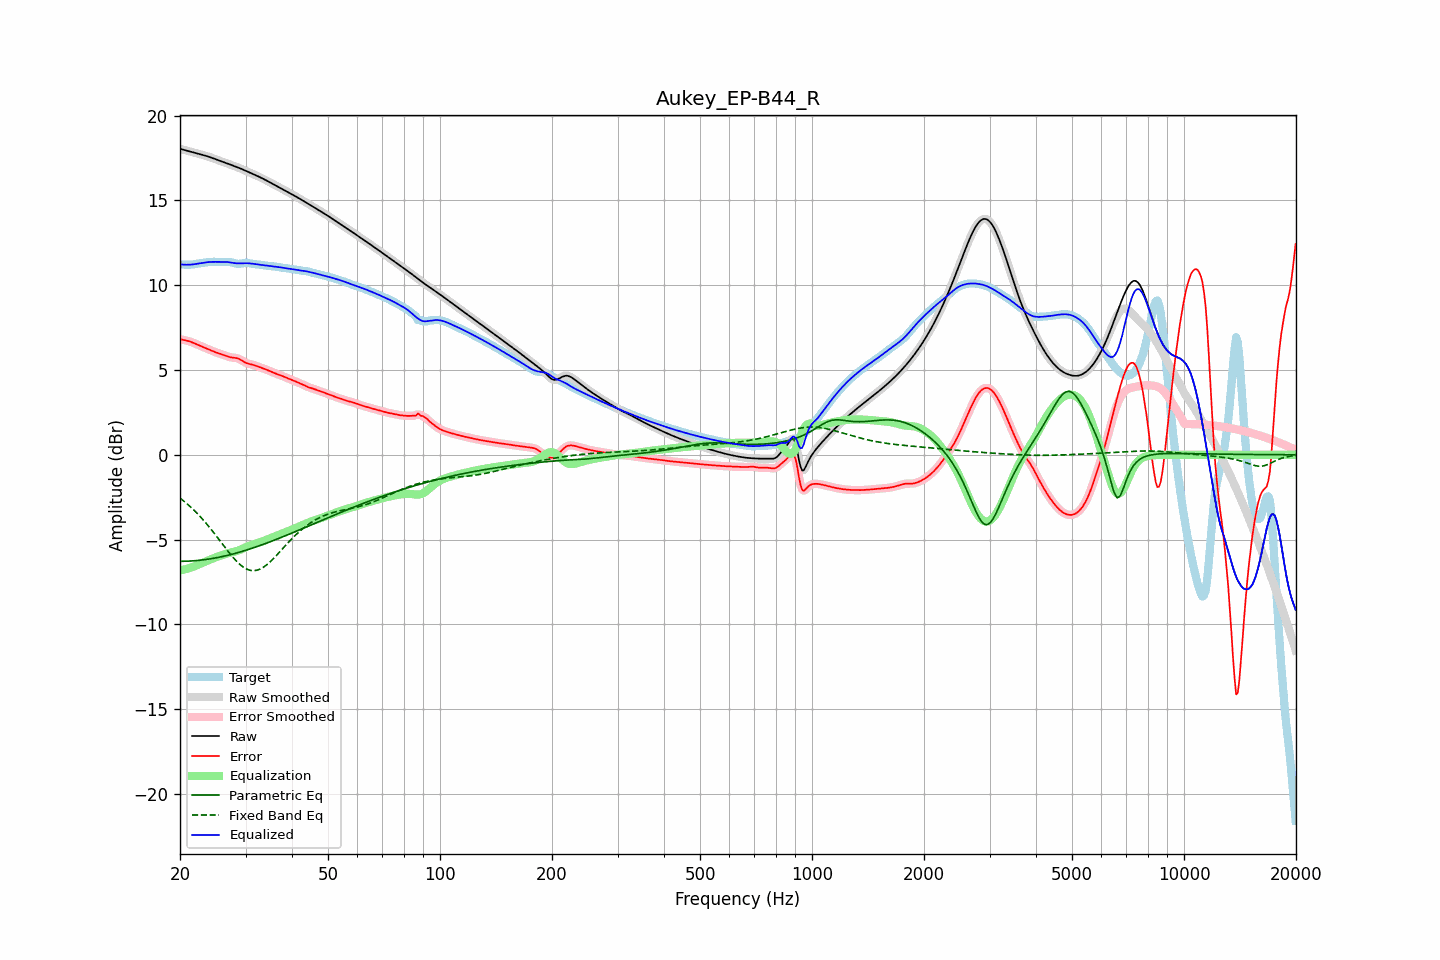

Source data for this figure (header and first rows):
frequency, raw, error, smoothed, error_smoothed, equalization, parametric_eq, fixed_band_eq, equalized_raw, equalized_smoothed, target
20.00, 18.04, 6.81, 18.04, 6.81, -6.81, -6.28, -2.55, 11.23, 11.23, 11.23
20.20, 18.01, 6.79, 18.01, 6.79, -6.79, -6.28, -2.63, 11.22, 11.22, 11.22
20.40, 17.99, 6.77, 17.99, 6.77, -6.78, -6.28, -2.70, 11.21, 11.21, 11.21
20.61, 17.96, 6.75, 17.96, 6.75, -6.75, -6.28, -2.78, 11.21, 11.21, 11.20
20.81, 17.93, 6.73, 17.93, 6.73, -6.73, -6.27, -2.86, 11.20, 11.20, 11.20
21.02, 17.91, 6.71, 17.91, 6.71, -6.70, -6.27, -2.94, 11.20, 11.20, 11.20
21.23, 17.88, 6.68, 17.88, 6.68, -6.68, -6.27, -3.02, 11.21, 11.21, 11.20
21.44, 17.86, 6.65, 17.86, 6.65, -6.64, -6.26, -3.11, 11.21, 11.21, 11.21
21.66, 17.83, 6.61, 17.83, 6.61, -6.61, -6.25, -3.20, 11.22, 11.22, 11.22
21.87, 17.81, 6.57, 17.81, 6.57, -6.57, -6.25, -3.29, 11.24, 11.24, 11.24
22.09, 17.78, 6.53, 17.78, 6.53, -6.53, -6.24, -3.39, 11.25, 11.25, 11.25
22.31, 17.76, 6.49, 17.76, 6.49, -6.49, -6.23, -3.49, 11.27, 11.27, 11.27
22.54, 17.73, 6.45, 17.73, 6.45, -6.45, -6.22, -3.59, 11.28, 11.28, 11.28
22.76, 17.70, 6.41, 17.71, 6.41, -6.41, -6.21, -3.69, 11.30, 11.30, 11.30
22.99, 17.68, 6.37, 17.68, 6.37, -6.37, -6.20, -3.79, 11.31, 11.31, 11.31
23.22, 17.65, 6.33, 17.65, 6.33, -6.33, -6.19, -3.90, 11.33, 11.33, 11.33
23.45, 17.63, 6.29, 17.63, 6.29, -6.29, -6.17, -4.01, 11.34, 11.34, 11.34
23.69, 17.60, 6.25, 17.60, 6.25, -6.25, -6.16, -4.12, 11.35, 11.35, 11.35
23.92, 17.57, 6.21, 17.57, 6.21, -6.21, -6.15, -4.24, 11.36, 11.36, 11.36
24.16, 17.53, 6.17, 17.53, 6.17, -6.17, -6.13, -4.35, 11.37, 11.37, 11.37
24.40, 17.50, 6.13, 17.50, 6.13, -6.13, -6.12, -4.47, 11.37, 11.37, 11.37
24.65, 17.46, 6.09, 17.46, 6.09, -6.09, -6.10, -4.59, 11.37, 11.37, 11.38
24.89, 17.43, 6.05, 17.43, 6.05, -6.05, -6.08, -4.71, 11.37, 11.37, 11.38
25.14, 17.39, 6.02, 17.39, 6.02, -6.02, -6.06, -4.84, 11.37, 11.37, 11.38
25.39, 17.36, 5.99, 17.36, 5.99, -5.98, -6.05, -4.96, 11.37, 11.37, 11.37
25.65, 17.32, 5.96, 17.32, 5.96, -5.95, -6.03, -5.08, 11.37, 11.37, 11.37
25.91, 17.29, 5.92, 17.29, 5.92, -5.92, -6.01, -5.21, 11.37, 11.37, 11.37
26.16, 17.26, 5.89, 17.26, 5.89, -5.88, -5.98, -5.33, 11.37, 11.37, 11.36
26.43, 17.22, 5.86, 17.22, 5.85, -5.85, -5.96, -5.46, 11.37, 11.37, 11.37
26.69, 17.19, 5.82, 17.19, 5.82, -5.82, -5.94, -5.58, 11.37, 11.37, 11.37
26.96, 17.15, 5.78, 17.15, 5.79, -5.80, -5.92, -5.70, 11.36, 11.36, 11.37
27.23, 17.12, 5.76, 17.12, 5.76, -5.77, -5.89, -5.82, 11.34, 11.34, 11.36
27.50, 17.08, 5.74, 17.08, 5.74, -5.75, -5.87, -5.94, 11.33, 11.33, 11.34
27.77, 17.05, 5.73, 17.05, 5.73, -5.73, -5.85, -6.05, 11.31, 11.31, 11.32
28.05, 17.01, 5.72, 17.01, 5.72, -5.71, -5.82, -6.16, 11.30, 11.30, 11.29
28.33, 16.97, 5.70, 16.98, 5.70, -5.69, -5.79, -6.26, 11.29, 11.29, 11.27
28.62, 16.94, 5.68, 16.94, 5.68, -5.66, -5.77, -6.35, 11.28, 11.28, 11.26
28.90, 16.90, 5.64, 16.90, 5.64, -5.62, -5.74, -6.44, 11.28, 11.28, 11.26
29.19, 16.86, 5.59, 16.86, 5.59, -5.58, -5.71, -6.52, 11.29, 11.29, 11.27
29.48, 16.82, 5.53, 16.82, 5.53, -5.53, -5.68, -6.59, 11.29, 11.29, 11.29
29.78, 16.78, 5.47, 16.78, 5.47, -5.49, -5.66, -6.66, 11.29, 11.29, 11.31
30.08, 16.74, 5.42, 16.74, 5.42, -5.44, -5.63, -6.71, 11.29, 11.29, 11.32
30.38, 16.70, 5.38, 16.70, 5.39, -5.40, -5.60, -6.76, 11.29, 11.29, 11.31
30.68, 16.65, 5.36, 16.65, 5.36, -5.37, -5.57, -6.79, 11.29, 11.29, 11.29
30.99, 16.61, 5.34, 16.61, 5.34, -5.33, -5.53, -6.82, 11.28, 11.28, 11.27
31.30, 16.57, 5.32, 16.57, 5.31, -5.30, -5.50, -6.83, 11.27, 11.27, 11.25
31.61, 16.53, 5.29, 16.53, 5.29, -5.28, -5.47, -6.83, 11.25, 11.25, 11.24
31.93, 16.48, 5.25, 16.48, 5.25, -5.25, -5.44, -6.82, 11.24, 11.24, 11.23
32.24, 16.44, 5.22, 16.44, 5.22, -5.22, -5.41, -6.80, 11.22, 11.22, 11.23
32.57, 16.40, 5.18, 16.40, 5.18, -5.19, -5.37, -6.77, 11.21, 11.21, 11.22
32.89, 16.35, 5.15, 16.35, 5.15, -5.15, -5.34, -6.73, 11.20, 11.20, 11.20
33.22, 16.31, 5.12, 16.31, 5.12, -5.12, -5.31, -6.68, 11.19, 11.19, 11.19
33.55, 16.26, 5.09, 16.26, 5.08, -5.08, -5.27, -6.62, 11.18, 11.18, 11.17
33.89, 16.21, 5.05, 16.21, 5.05, -5.04, -5.24, -6.55, 11.17, 11.17, 11.16
34.23, 16.16, 5.01, 16.16, 5.01, -5.01, -5.20, -6.48, 11.15, 11.15, 11.15
34.57, 16.11, 4.97, 16.11, 4.97, -4.97, -5.17, -6.40, 11.14, 11.14, 11.14
34.92, 16.06, 4.93, 16.06, 4.93, -4.93, -5.13, -6.32, 11.13, 11.13, 11.13
35.27, 16.01, 4.88, 16.01, 4.88, -4.89, -5.09, -6.22, 11.12, 11.12, 11.12
35.62, 15.96, 4.85, 15.96, 4.85, -4.85, -5.06, -6.13, 11.11, 11.11, 11.11
35.97, 15.91, 4.81, 15.91, 4.81, -4.81, -5.02, -6.03, 11.09, 11.09, 11.10
... 635 more rows
